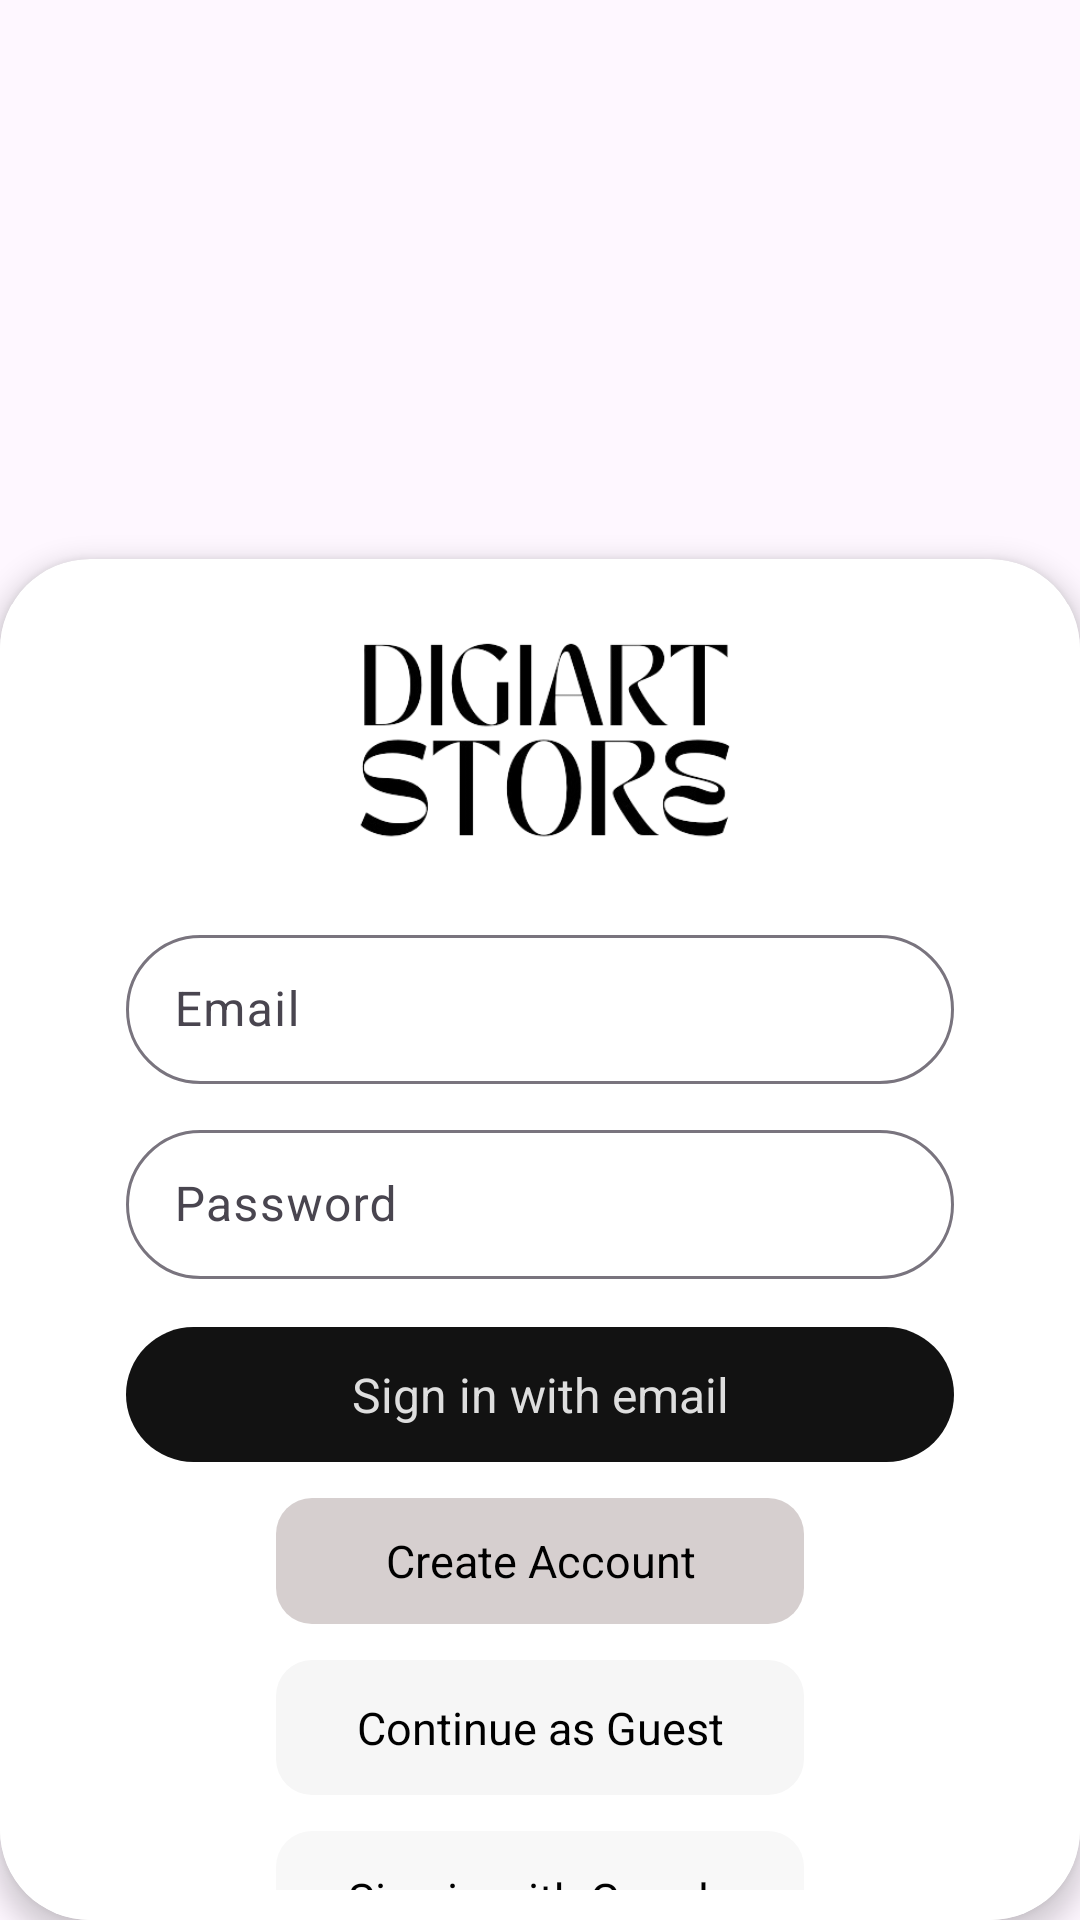

Here is an Android app screen rendered from its layout file. Give the layout XML and the strings, colors and styles it references.
<!-- AndroidManifest.xml: activity theme Theme.Material3.Light.NoActionBar -->
<!-- res/layout/activity_login.xml -->
<?xml version="1.0" encoding="utf-8"?>
<LinearLayout xmlns:android="http://schemas.android.com/apk/res/android"
    xmlns:app="http://schemas.android.com/apk/res-auto"
    android:layout_width="match_parent"
    android:layout_height="match_parent"
    android:orientation="vertical"
    android:layout_margin="0dp"
    android:padding="0dp">

    <ImageView
        android:id="@+id/logoImageView"
        android:layout_width="match_parent"
        android:layout_height="236dp"
        app:srcCompat="@drawable/digi_art_login_hero"
        android:scaleType="centerCrop"
        android:adjustViewBounds="true" />

    <androidx.cardview.widget.CardView
        android:layout_width="match_parent"
        android:layout_height="match_parent"
        android:layout_marginTop="-50dp"
        app:cardBackgroundColor="#FFFFFF"
        app:cardCornerRadius="30dp"
        app:cardElevation="5dp">

        <LinearLayout
            android:layout_width="match_parent"
            android:layout_height="match_parent"
            android:layout_marginTop="15dp"
            android:background="#FFFFFF"
            android:orientation="vertical"
            android:paddingHorizontal="42dp"
            android:paddingVertical="10dp">

            <ImageView
                android:layout_width="wrap_content"
                android:layout_height="70dp"
                android:layout_marginBottom="15dp"
                android:fontFamily="sans-serif"
                android:gravity="center"
                app:srcCompat="@drawable/digiartlogowhitecropped" />

            <com.google.android.material.textfield.TextInputLayout
                android:id="@+id/emailTextInputLayout"
                android:layout_width="match_parent"
                android:layout_height="55dp"
                android:layout_centerHorizontal="true"
                android:layout_marginTop="10dp"
                app:boxCornerRadiusBottomEnd="35dp"
                app:boxCornerRadiusBottomStart="35dp"
                app:boxCornerRadiusTopEnd="35dp"
                app:boxCornerRadiusTopStart="35dp"
                >

                <com.google.android.material.textfield.TextInputEditText
                    android:id="@+id/emailEditText"
                    android:layout_width="match_parent"
                    android:layout_height="wrap_content"
                    android:hint="Email"
                    android:inputType="textEmailAddress"
                    android:textColor="#455A64"
                    />
            </com.google.android.material.textfield.TextInputLayout>

            <com.google.android.material.textfield.TextInputLayout
                android:id="@+id/passwordTextInputLayout"
                android:layout_width="match_parent"
                android:layout_height="55dp"
                android:layout_centerHorizontal="true"
                android:layout_marginTop="10dp"
                app:boxCornerRadiusBottomEnd="35dp"
                app:boxCornerRadiusBottomStart="35dp"
                app:boxCornerRadiusTopEnd="35dp"
                app:boxCornerRadiusTopStart="35dp">

                <com.google.android.material.textfield.TextInputEditText
                    android:id="@+id/passwordEditText"
                    android:layout_width="match_parent"
                    android:layout_height="wrap_content"
                    android:hint="Password"
                    android:inputType="textPassword"
                    android:textColor="#455A64" />
            </com.google.android.material.textfield.TextInputLayout>

            <com.google.android.material.button.MaterialButton
                android:id="@+id/signInButton"
                style="@style/Widget.MaterialComponents.Button.UnelevatedButton"
                android:layout_width="match_parent"
                android:layout_height="57dp"
                android:layout_below="@+id/passwordEditText"
                android:layout_centerHorizontal="true"
                android:layout_marginTop="10dp"
                android:text="Sign in with email"
                android:textAppearance="@style/TextAppearance.AppCompat.Body1"
                android:textColor="#DEDEDE"
                android:textSize="16sp"
                app:backgroundTint="#121212"
                app:cornerRadius="40dp" />

            
            <com.google.android.material.button.MaterialButton
                android:id="@+id/createAccountButton"
                style="@style/Widget.MaterialComponents.Button.UnelevatedButton"
                android:layout_width="match_parent"
                android:layout_height="54dp"
                android:layout_below="@+id/signInButton"
                android:layout_centerHorizontal="true"
                android:layout_marginHorizontal="50dp"
                android:outlineAmbientShadowColor="#40000000"
                android:outlineSpotShadowColor="#80000000"
                android:text="Create Account"
                android:textAppearance="@style/TextAppearance.AppCompat.Body1"
                android:textColor="#000000"
                android:textSize="15sp"
                app:backgroundTint="#D6CFCF"
                app:cornerRadius="12dp" />

            <com.google.android.material.button.MaterialButton
                android:id="@+id/continueAsGuestButton"
                style="@style/Widget.MaterialComponents.Button.UnelevatedButton"
                android:layout_width="match_parent"
                android:layout_height="57dp"
                android:layout_below="@+id/signInButton"
                android:layout_centerHorizontal="true"
                android:layout_marginHorizontal="50dp"
                android:outlineAmbientShadowColor="#40000000"
                android:outlineSpotShadowColor="#80000000"
                android:text="Continue as Guest"
                android:textAppearance="@style/TextAppearance.AppCompat.Body1"
                android:textColor="#000000"
                android:textSize="15sp"
                app:backgroundTint="#F6F6F6"
                app:cornerRadius="12dp" />

            <com.google.android.material.button.MaterialButton
                android:id="@+id/signInWithGoogleButton"
                style="@style/Widget.MaterialComponents.Button.UnelevatedButton"
                android:layout_width="match_parent"
                android:layout_height="57dp"
                android:layout_below="@+id/continueAsGuestButton"
                android:layout_centerHorizontal="true"
                android:layout_marginHorizontal="50dp"
                android:outlineAmbientShadowColor="#40000000"
                android:outlineSpotShadowColor="#80000000"
                android:text="Sign in with Google"
                android:textAppearance="@style/TextAppearance.AppCompat.Body1"
                android:textColor="#000000"
                android:textSize="15sp"
                app:backgroundTint="#F8F8F8"
                app:cornerRadius="12dp" />

            
        </LinearLayout>


    </androidx.cardview.widget.CardView>

</LinearLayout>
<!-- resources referenced by this layout -->
<resources>
  <!-- drawable digiartlogowhitecropped: png bitmap (drawable, 36043 bytes) -->
</resources>
